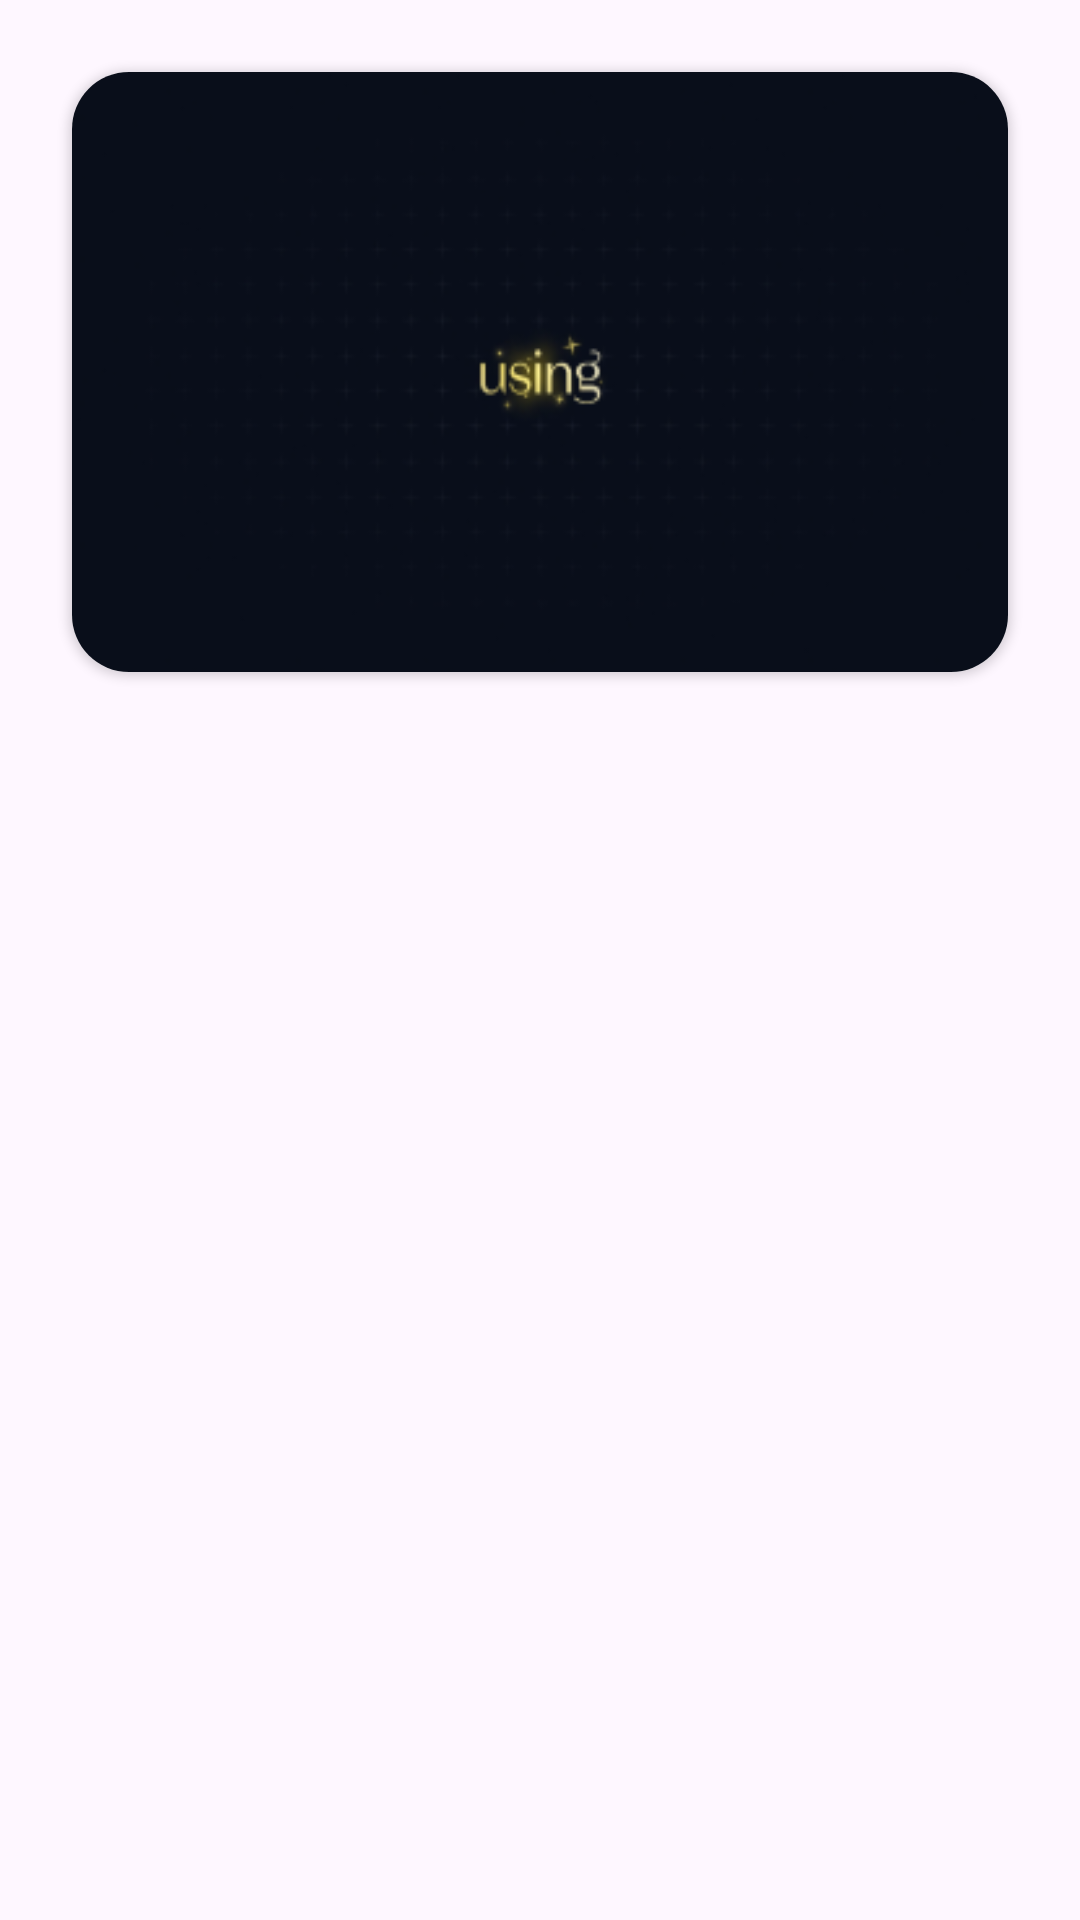

Layout XML and referenced resources for this Android screen:
<!-- AndroidManifest.xml: application theme Theme.example -->
<!-- res/layout/activity_user_projects.xml -->
<?xml version="1.0" encoding="utf-8"?>
<LinearLayout xmlns:android="http://schemas.android.com/apk/res/android"
    xmlns:app="http://schemas.android.com/apk/res-auto"
    xmlns:tools="http://schemas.android.com/tools"
    android:layout_width="match_parent"
    android:layout_height="match_parent"
    android:orientation="vertical"
    android:padding="8dp"
    tools:context=".UserProjectsActivity">

        <androidx.cardview.widget.CardView
            android:layout_width="match_parent"
            android:layout_height="200dp"
            android:layout_marginStart="16dp"
            android:layout_marginEnd="16dp"
            android:layout_marginTop="16dp"
            android:elevation="15dp"
            app:cardCornerRadius="19dp">

            <ImageView
                android:id="@+id/profileImage"
                android:layout_width="match_parent"
                android:layout_height="match_parent"
                android:scaleType="fitXY"
                android:src="@drawable/img_default" />
        </androidx.cardview.widget.CardView>

        <androidx.recyclerview.widget.RecyclerView
            android:id="@+id/userProjectsRecycler"
            android:layout_width="match_parent"
            android:layout_height="wrap_content"
            android:layout_marginTop="21dp" />


</LinearLayout>
<!-- resources referenced by this layout -->
<resources>
  <!-- drawable img_default: png bitmap (drawable, 14857 bytes) -->
  <style name="Theme.example" parent="Base.Theme.example" />
  <style name="Base.Theme.example" parent="Theme.Material3.DayNight.NoActionBar">
          
          
      </style>
</resources>
